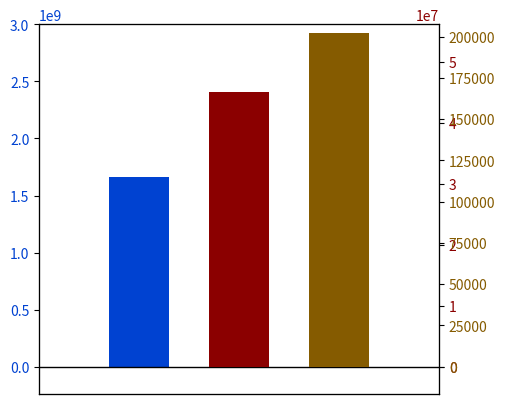

The matplotlib source for this figure:
#Agricultrue Scenario Plot

import matplotlib.pyplot as plt

#plt.title("Scenarios")


def make_patch_spines_invisible(ax):
    ax.set_frame_on(True)
    ax.patch.set_visible(False)
    for sp in ax.spines.values():
        sp.set_visible(False)

def align_yaxis(ax1, v1, ax2, v2):
    """adjust ax2 ylimit so that v2 in ax2 is aligned to v1 in ax1"""
    _, y1 = ax1.transData.transform((0, v1))
    _, y2 = ax2.transData.transform((0, v2))
    inv = ax2.transData.inverted()
    _, dy = inv.transform((0, 0)) - inv.transform((0, y1-y2))
    miny, maxy = ax2.get_ylim()
    ax2.set_ylim(miny+dy, maxy+dy)



fig, baseflow = plt.subplots()
fig.subplots_adjust(right=0.75)
#section subtitle
#plt.title('Change in Ecosystem Services',size=22)

#data for all scenarios
totalFlow = {'agriclture': 13861312008, 'mining': 12399680445, 'tourism': 12452638350, 'timber': 13594656482 }
sedimentLoad = {'agriclture': 85968342.1, 'mining': 80521997.16, 'tourism': 44063126.36, 'timber': 41737293.88 }
nutrientLoad = {'agriclture': 13218078.88, 'mining': 13011048.31, 'tourism': 13034430.17, 'timber': 13108934.29 }
#change in ecosystem service data values
changeTotalFlow = [1665705752, 204074189.1, 257032094.4, 1399050226]
changeSedimentLoad = [45107156.98, 39660812.04, 3201941.235, 876108.7563]
changeNutrientLoad = [201996.5952, -5033.973084, 18347.88057, 92852.0018]

#connect the y-axis together
sediment = baseflow.twinx()
nutrient = baseflow.twinx()

# Offset the right spine of par2.  The ticks and label have already been
# placed on the right by twinx above.
#nutrient.spines["right"].set_position(("axes", 1.2))
# Having been created by twinx, par2 has its frame off, so the line of its
# detached spine is invisible.  First, activate the frame but make the patch
# and spines invisible.
#make_patch_spines_invisible(nutrient)
# Second, show the right spine.
nutrient.spines["right"].set_visible(True)

#change in total flow
p1, = baseflow.bar(0.5, changeTotalFlow[0], 0.3, color="#0042d1", label="Change in Total Flow | m^3/year")
#change in sediment transport
p2, = sediment.bar(1, changeSedimentLoad[0], 0.3, color="#8b0000", label="Change in Sediment Transport | tons/year")
#change in nutrient transport
p3, = nutrient.bar(1.5, changeNutrientLoad[0], 0.3, color= "#855b00",label="Change in Nutrient Transport | tons/year")

baseflow.set_xlim(0, 2)
baseflow.set_ylim(-240000000, 3000000000)
sediment.set_ylim(-5600000, 55000000)
nutrient.set_ylim(-24000, 200000)

baseflow.set_xlabel("Agriculture")
#baseflow.set_ylabel("m3/year", size=18)
#sediment.set_ylabel("tons/year", size=18)
#nutrient.set_ylabel("tons/year", size=18)


#host.yaxis.label.set_color(p1.get_color())
#sediment.set_ylabel('tons/year', color="#8b0000")

#nutrient.set_ylabel('tons/year', color="#855b00")

tkw = dict(size=4, width=1.5)
#baseflow.set_ylabel('m3/year', color="#0042d1")
baseflow.tick_params(axis='y', labelcolor="#0042d1")
sediment.tick_params(axis='y', labelcolor="#8b0000")
nutrient.tick_params(axis='y', labelcolor="#855b00")
baseflow.tick_params(axis='x', **tkw)

baseflow.axes.get_xaxis().set_visible(False)
#nutrient.axes.get_yaxis().set_visible(False)
#sediment.axes.get_yaxis().set_visible(False)




lines = [p1, p2, p3]
baseflow.axhline(0, color='black', lw=1)


align_yaxis(baseflow, 0, sediment, 0)
align_yaxis(baseflow, 0, nutrient, 0)

#baseflow.legend(lines, [l.get_label() for l in lines])

plt.show()